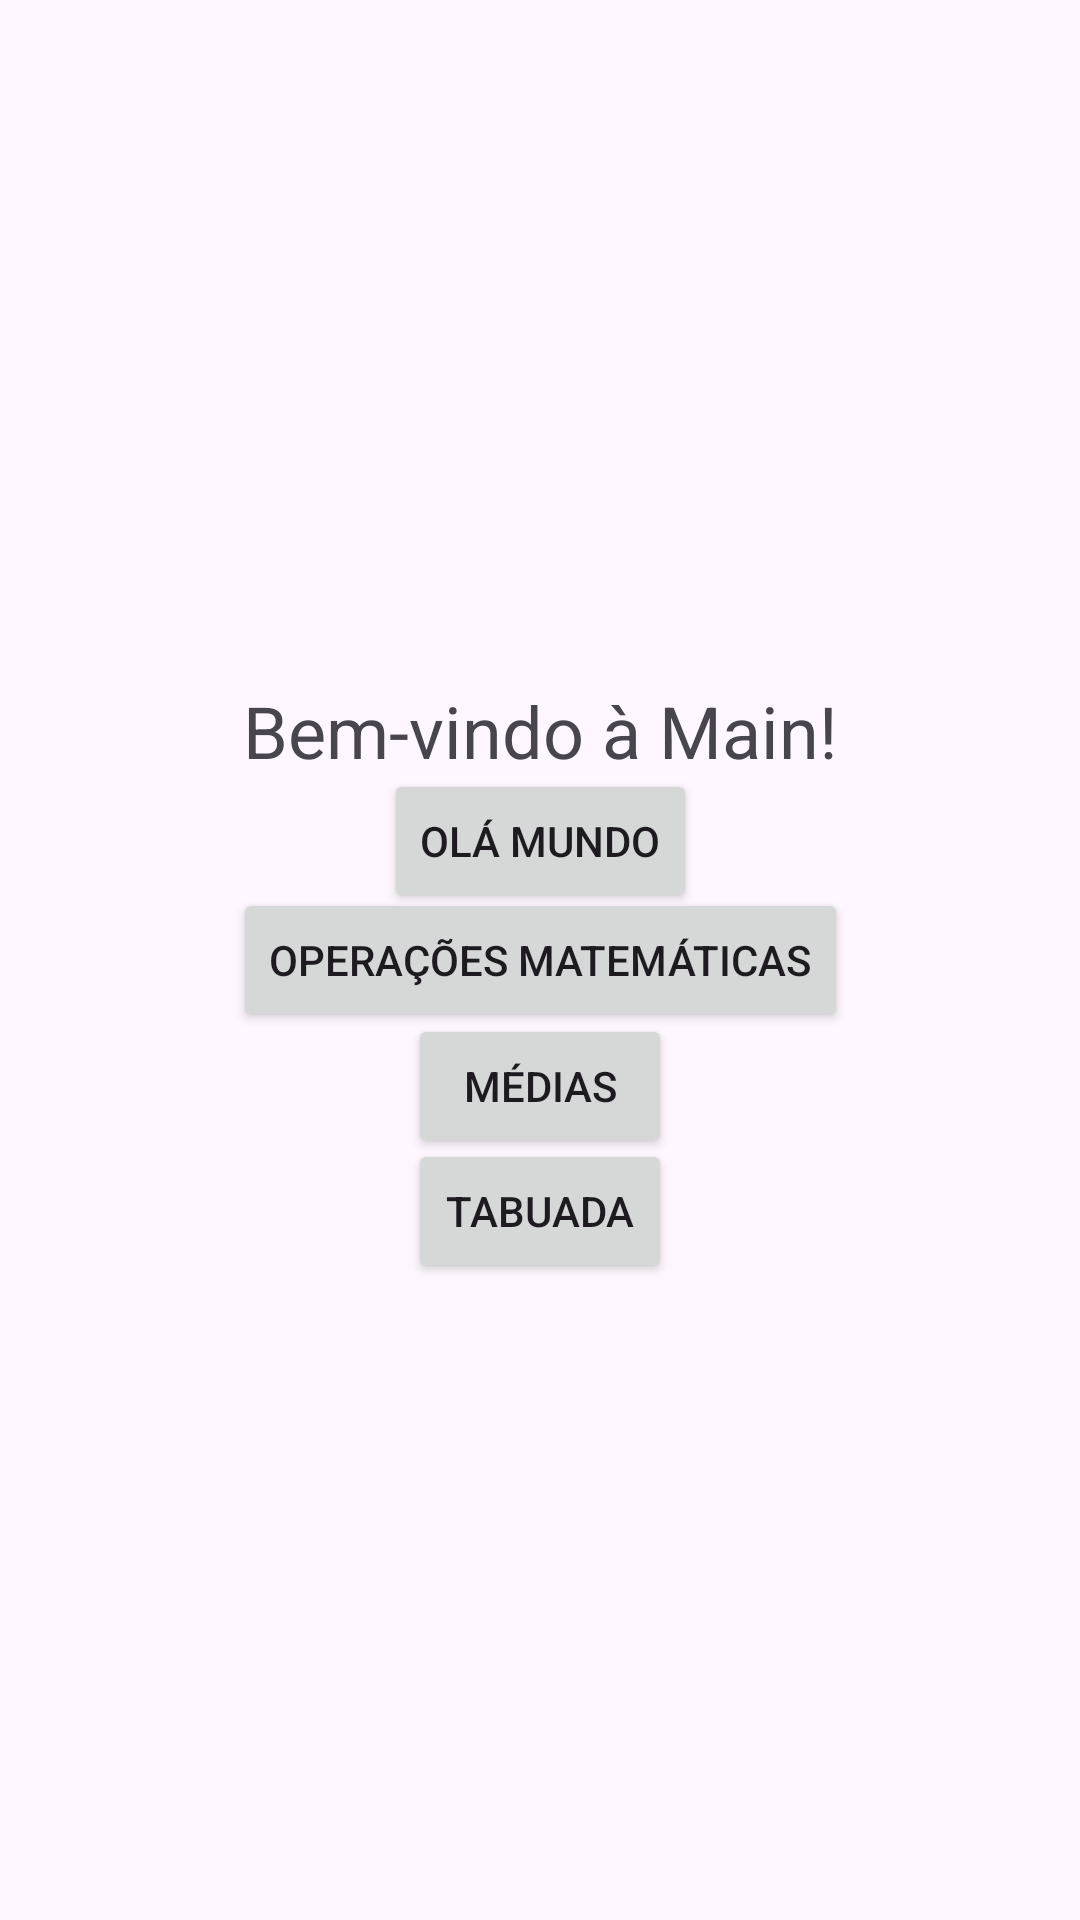

Here is an Android app screen rendered from its layout file. Give the layout XML and the strings, colors and styles it references.
<!-- AndroidManifest.xml: application theme Theme.Licoes02 -->
<!-- res/layout/activity_main.xml -->
<?xml version="1.0" encoding="utf-8"?>
<androidx.constraintlayout.widget.ConstraintLayout xmlns:android="http://schemas.android.com/apk/res/android"
    xmlns:app="http://schemas.android.com/apk/res-auto"
    xmlns:tools="http://schemas.android.com/tools"
    android:layout_width="match_parent"
    android:layout_height="match_parent"
    tools:context=".MainActivity">

    <Button
        android:id="@+id/buttonTela2"
        android:layout_width="wrap_content"
        android:layout_height="wrap_content"
        android:text="Operações Matemáticas"
        app:layout_constraintBottom_toBottomOf="parent"
        app:layout_constraintEnd_toEndOf="parent"
        app:layout_constraintStart_toStartOf="parent"
        app:layout_constraintTop_toTopOf="parent" />

    <TextView
        android:id="@+id/textViewMain"
        android:layout_width="wrap_content"
        android:layout_height="wrap_content"
        android:text="Bem-vindo à Main!"
        android:textSize="24sp"
        app:layout_constraintBottom_toBottomOf="parent"
        app:layout_constraintEnd_toEndOf="parent"
        app:layout_constraintStart_toStartOf="parent"
        app:layout_constraintTop_toTopOf="parent"
        app:layout_constraintVertical_bias="0.374" />

    <Button
        android:id="@+id/buttonTela4"
        android:layout_width="wrap_content"
        android:layout_height="wrap_content"
        android:layout_marginTop="4dp"
        android:text="Tabuada"
        app:layout_constraintBottom_toBottomOf="parent"
        app:layout_constraintEnd_toEndOf="parent"
        app:layout_constraintStart_toStartOf="parent"
        app:layout_constraintTop_toTopOf="parent"
        app:layout_constraintVertical_bias="0.639" />

    <Button
        android:id="@+id/buttonTela1"
        android:layout_width="wrap_content"
        android:layout_height="wrap_content"
        android:layout_marginTop="24dp"
        android:text="Olá Mundo"
        app:layout_constraintBottom_toBottomOf="parent"
        app:layout_constraintEnd_toEndOf="parent"
        app:layout_constraintStart_toStartOf="parent"
        app:layout_constraintTop_toTopOf="parent"
        app:layout_constraintVertical_bias="0.409" />

    <Button
        android:id="@+id/buttonTela3"
        android:layout_width="wrap_content"
        android:layout_height="wrap_content"
        android:text="Médias"
        app:layout_constraintBottom_toBottomOf="parent"
        app:layout_constraintEnd_toEndOf="parent"
        app:layout_constraintStart_toStartOf="parent"
        app:layout_constraintTop_toTopOf="parent"
        app:layout_constraintVertical_bias="0.571" />

</androidx.constraintlayout.widget.ConstraintLayout>
<!-- resources referenced by this layout -->
<resources>
  <style name="Theme.Licoes02" parent="Base.Theme.Licoes02" />
  <style name="Base.Theme.Licoes02" parent="Theme.Material3.DayNight.NoActionBar">
          
          
      </style>
</resources>
